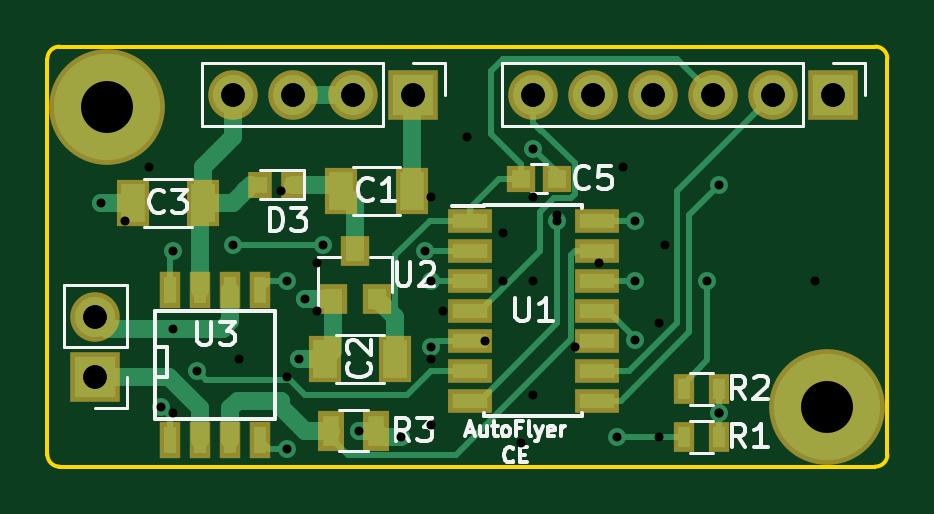
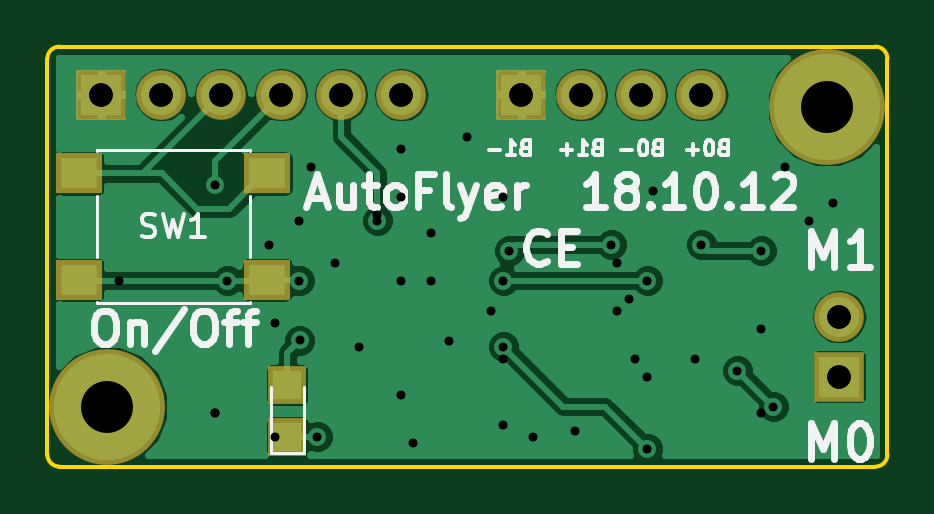
Circuit board: 11 layer files. Board 35.6 x 17.8 mm.
- bottom_copper: AutoFlyer-B.Cu.gbr (37390 bytes)
- bottom_mask: AutoFlyer-B.Mask.gbr (1356 bytes)
- bottom_silk: AutoFlyer-B.SilkS.gbr (12389 bytes)
- outline: AutoFlyer-Edge.Cuts.gbr (951 bytes)
- top_copper: AutoFlyer-F.Cu.gbr (12038 bytes)
- top_mask: AutoFlyer-F.Mask.gbr (2659 bytes)
- paste: AutoFlyer-F.Paste.gbr (2053 bytes)
- top_silk: AutoFlyer-F.SilkS.gbr (12372 bytes)
- drill: AutoFlyer-NPTH.drl (165 bytes)
- drill: AutoFlyer-PTH.drl (590 bytes)
- drill: AutoFlyer.drl (653 bytes)

=== bottom_copper: AutoFlyer-B.Cu.gbr (37390 bytes, source omitted) ===
=== bottom_mask: AutoFlyer-B.Mask.gbr ===
G04 #@! TF.GenerationSoftware,KiCad,Pcbnew,(5.0.0)*
G04 #@! TF.CreationDate,2018-10-12T13:49:54-04:00*
G04 #@! TF.ProjectId,AutoFlyer,4175746F466C7965722E6B696361645F,rev?*
G04 #@! TF.SameCoordinates,Original*
G04 #@! TF.FileFunction,Soldermask,Bot*
G04 #@! TF.FilePolarity,Negative*
%FSLAX46Y46*%
G04 Gerber Fmt 4.6, Leading zero omitted, Abs format (unit mm)*
G04 Created by KiCad (PCBNEW (5.0.0)) date 10/12/18 13:49:54*
%MOMM*%
%LPD*%
G01*
G04 APERTURE LIST*
%ADD10R,2.100000X2.100000*%
%ADD11O,2.100000X2.100000*%
%ADD12C,4.900000*%
%ADD13R,1.950000X1.700000*%
%ADD14R,1.600000X1.600000*%
G04 APERTURE END LIST*
D10*
G04 #@! TO.C,J1*
X27432000Y-39370000D03*
D11*
X27432000Y-36830000D03*
G04 #@! TD*
D10*
G04 #@! TO.C,J2*
X58674000Y-27432000D03*
D11*
X56134000Y-27432000D03*
X53594000Y-27432000D03*
X51054000Y-27432000D03*
X48514000Y-27432000D03*
X45974000Y-27432000D03*
G04 #@! TD*
D10*
G04 #@! TO.C,J3*
X40894000Y-27432000D03*
D11*
X38354000Y-27432000D03*
X35814000Y-27432000D03*
X33274000Y-27432000D03*
G04 #@! TD*
D12*
G04 #@! TO.C,X1*
X27940000Y-27940000D03*
G04 #@! TD*
D13*
G04 #@! TO.C,SW1*
X51646000Y-30770000D03*
X51646000Y-35270000D03*
X59606000Y-35270000D03*
X59606000Y-30770000D03*
G04 #@! TD*
D12*
G04 #@! TO.C,X2*
X58420000Y-40640000D03*
G04 #@! TD*
D14*
G04 #@! TO.C,D1*
X50800000Y-39710000D03*
X50800000Y-41910000D03*
G04 #@! TD*
M02*

=== bottom_silk: AutoFlyer-B.SilkS.gbr (12389 bytes, source omitted) ===
=== outline: AutoFlyer-Edge.Cuts.gbr ===
G04 #@! TF.GenerationSoftware,KiCad,Pcbnew,(5.0.0)*
G04 #@! TF.CreationDate,2018-10-12T13:49:54-04:00*
G04 #@! TF.ProjectId,AutoFlyer,4175746F466C7965722E6B696361645F,rev?*
G04 #@! TF.SameCoordinates,Original*
G04 #@! TF.FileFunction,Profile,NP*
%FSLAX46Y46*%
G04 Gerber Fmt 4.6, Leading zero omitted, Abs format (unit mm)*
G04 Created by KiCad (PCBNEW (5.0.0)) date 10/12/18 13:49:54*
%MOMM*%
%LPD*%
G01*
G04 APERTURE LIST*
%ADD10C,0.150000*%
G04 APERTURE END LIST*
D10*
X25908000Y-25400000D02*
G75*
G03X25400000Y-25908000I0J-508000D01*
G01*
X60452000Y-43180000D02*
X25908000Y-43180000D01*
X25400000Y-25908000D02*
X25400000Y-42672000D01*
X25400000Y-42672000D02*
G75*
G03X25908000Y-43180000I508000J0D01*
G01*
X60960000Y-25908000D02*
G75*
G03X60452000Y-25400000I-508000J0D01*
G01*
X60960000Y-25908000D02*
X60960000Y-42672000D01*
X60452000Y-43180000D02*
G75*
G03X60960000Y-42672000I0J508000D01*
G01*
X25908000Y-25400000D02*
X60452000Y-25400000D01*
M02*

=== top_copper: AutoFlyer-F.Cu.gbr (12038 bytes, source omitted) ===
=== top_mask: AutoFlyer-F.Mask.gbr ===
G04 #@! TF.GenerationSoftware,KiCad,Pcbnew,(5.0.0)*
G04 #@! TF.CreationDate,2018-10-12T13:49:54-04:00*
G04 #@! TF.ProjectId,AutoFlyer,4175746F466C7965722E6B696361645F,rev?*
G04 #@! TF.SameCoordinates,Original*
G04 #@! TF.FileFunction,Soldermask,Top*
G04 #@! TF.FilePolarity,Negative*
%FSLAX46Y46*%
G04 Gerber Fmt 4.6, Leading zero omitted, Abs format (unit mm)*
G04 Created by KiCad (PCBNEW (5.0.0)) date 10/12/18 13:49:54*
%MOMM*%
%LPD*%
G01*
G04 APERTURE LIST*
%ADD10R,1.400000X2.000000*%
%ADD11R,2.100000X2.100000*%
%ADD12O,2.100000X2.100000*%
%ADD13R,0.900000X1.300000*%
%ADD14R,1.200000X1.150000*%
%ADD15R,1.000000X1.100000*%
%ADD16R,1.100000X1.700000*%
%ADD17C,4.900000*%
%ADD18R,1.200000X1.300000*%
%ADD19R,1.900000X1.000000*%
%ADD20R,0.908000X1.543000*%
G04 APERTURE END LIST*
D10*
G04 #@! TO.C,C3*
X32004000Y-32004000D03*
X29004000Y-32004000D03*
G04 #@! TD*
G04 #@! TO.C,C1*
X37846000Y-31496000D03*
X40846000Y-31496000D03*
G04 #@! TD*
D11*
G04 #@! TO.C,J1*
X27432000Y-39370000D03*
D12*
X27432000Y-36830000D03*
G04 #@! TD*
D10*
G04 #@! TO.C,C2*
X40132000Y-38608000D03*
X37132000Y-38608000D03*
G04 #@! TD*
D13*
G04 #@! TO.C,R1*
X53836000Y-41910000D03*
X52336000Y-41910000D03*
G04 #@! TD*
G04 #@! TO.C,R2*
X53836000Y-39878000D03*
X52336000Y-39878000D03*
G04 #@! TD*
D11*
G04 #@! TO.C,J2*
X58674000Y-27432000D03*
D12*
X56134000Y-27432000D03*
X53594000Y-27432000D03*
X51054000Y-27432000D03*
X48514000Y-27432000D03*
X45974000Y-27432000D03*
G04 #@! TD*
D14*
G04 #@! TO.C,C5*
X46966000Y-30988000D03*
X45466000Y-30988000D03*
G04 #@! TD*
D15*
G04 #@! TO.C,D3*
X34414000Y-31242000D03*
X35814000Y-31242000D03*
G04 #@! TD*
D11*
G04 #@! TO.C,J3*
X40894000Y-27432000D03*
D12*
X38354000Y-27432000D03*
X35814000Y-27432000D03*
X33274000Y-27432000D03*
G04 #@! TD*
D16*
G04 #@! TO.C,R3*
X37404000Y-41656000D03*
X39304000Y-41656000D03*
G04 #@! TD*
D17*
G04 #@! TO.C,X1*
X27940000Y-27940000D03*
G04 #@! TD*
D18*
G04 #@! TO.C,U2*
X37470000Y-36068000D03*
X39370000Y-36068000D03*
X38420000Y-34068000D03*
G04 #@! TD*
D19*
G04 #@! TO.C,U1*
X48674000Y-32766000D03*
X48674000Y-34036000D03*
X48674000Y-35306000D03*
X48674000Y-36576000D03*
X48674000Y-37846000D03*
X48674000Y-39116000D03*
X48674000Y-40386000D03*
X43274000Y-40386000D03*
X43274000Y-39116000D03*
X43274000Y-37846000D03*
X43274000Y-36576000D03*
X43274000Y-35306000D03*
X43274000Y-34036000D03*
X43274000Y-32766000D03*
G04 #@! TD*
D17*
G04 #@! TO.C,X2*
X58420000Y-40640000D03*
G04 #@! TD*
D20*
G04 #@! TO.C,U3*
X30607000Y-42037000D03*
X31877000Y-42037000D03*
X33147000Y-42037000D03*
X34417000Y-42037000D03*
X34417000Y-35687000D03*
X33147000Y-35687000D03*
X31877000Y-35687000D03*
X30607000Y-35687000D03*
G04 #@! TD*
M02*

=== paste: AutoFlyer-F.Paste.gbr ===
G04 #@! TF.GenerationSoftware,KiCad,Pcbnew,(5.0.0)*
G04 #@! TF.CreationDate,2018-10-12T13:49:54-04:00*
G04 #@! TF.ProjectId,AutoFlyer,4175746F466C7965722E6B696361645F,rev?*
G04 #@! TF.SameCoordinates,Original*
G04 #@! TF.FileFunction,Paste,Top*
G04 #@! TF.FilePolarity,Positive*
%FSLAX46Y46*%
G04 Gerber Fmt 4.6, Leading zero omitted, Abs format (unit mm)*
G04 Created by KiCad (PCBNEW (5.0.0)) date 10/12/18 13:49:54*
%MOMM*%
%LPD*%
G01*
G04 APERTURE LIST*
%ADD10R,1.000000X1.600000*%
%ADD11R,0.500000X0.900000*%
%ADD12R,0.800000X0.750000*%
%ADD13R,0.600000X0.700000*%
%ADD14R,0.700000X1.300000*%
%ADD15R,0.800000X0.900000*%
%ADD16R,1.500000X0.600000*%
%ADD17R,0.508000X1.143000*%
G04 APERTURE END LIST*
D10*
G04 #@! TO.C,C3*
X32004000Y-32004000D03*
X29004000Y-32004000D03*
G04 #@! TD*
G04 #@! TO.C,C1*
X37846000Y-31496000D03*
X40846000Y-31496000D03*
G04 #@! TD*
G04 #@! TO.C,C2*
X40132000Y-38608000D03*
X37132000Y-38608000D03*
G04 #@! TD*
D11*
G04 #@! TO.C,R1*
X53836000Y-41910000D03*
X52336000Y-41910000D03*
G04 #@! TD*
G04 #@! TO.C,R2*
X53836000Y-39878000D03*
X52336000Y-39878000D03*
G04 #@! TD*
D12*
G04 #@! TO.C,C5*
X46966000Y-30988000D03*
X45466000Y-30988000D03*
G04 #@! TD*
D13*
G04 #@! TO.C,D3*
X34414000Y-31242000D03*
X35814000Y-31242000D03*
G04 #@! TD*
D14*
G04 #@! TO.C,R3*
X37404000Y-41656000D03*
X39304000Y-41656000D03*
G04 #@! TD*
D15*
G04 #@! TO.C,U2*
X37470000Y-36068000D03*
X39370000Y-36068000D03*
X38420000Y-34068000D03*
G04 #@! TD*
D16*
G04 #@! TO.C,U1*
X48674000Y-32766000D03*
X48674000Y-34036000D03*
X48674000Y-35306000D03*
X48674000Y-36576000D03*
X48674000Y-37846000D03*
X48674000Y-39116000D03*
X48674000Y-40386000D03*
X43274000Y-40386000D03*
X43274000Y-39116000D03*
X43274000Y-37846000D03*
X43274000Y-36576000D03*
X43274000Y-35306000D03*
X43274000Y-34036000D03*
X43274000Y-32766000D03*
G04 #@! TD*
D17*
G04 #@! TO.C,U3*
X30607000Y-42037000D03*
X31877000Y-42037000D03*
X33147000Y-42037000D03*
X34417000Y-42037000D03*
X34417000Y-35687000D03*
X33147000Y-35687000D03*
X31877000Y-35687000D03*
X30607000Y-35687000D03*
G04 #@! TD*
M02*

=== top_silk: AutoFlyer-F.SilkS.gbr (12372 bytes, source omitted) ===
=== drill: AutoFlyer-NPTH.drl ===
M48
;DRILL file {KiCad (5.0.0)} date 10/12/18 13:49:50
;FORMAT={-:-/ absolute / inch / decimal}
FMAT,2
INCH,TZ
T1C0.0866
%
G90
G05
M72
T1
X1.1Y-1.1
X2.3Y-1.6
T0
M30

=== drill: AutoFlyer-PTH.drl ===
M48
;DRILL file {KiCad (5.0.0)} date 10/12/18 13:49:50
;FORMAT={-:-/ absolute / inch / decimal}
FMAT,2
INCH,TZ
T1C0.0150
T2C0.0394
%
G90
G05
M72
T1
X1.09Y-1.26
X1.19Y-1.6
X1.21Y-1.34
X1.25Y-1.54
X1.31Y-1.33
X1.4Y-1.39
X1.4Y-1.67
X1.42Y-1.52
X1.43Y-1.42
X1.46Y-1.33
X1.52Y-1.64
X1.59Y-1.651
X1.63Y-1.34
X1.64Y-1.39
X1.64Y-1.5
X1.81Y-1.17
X1.85Y-1.29
X1.95Y-1.65
X1.9795Y-1.4895
X1.98Y-1.29
X1.98Y-1.39
X2.1Y-1.39
X2.12Y-1.23
X2.12Y-1.61
T2
X1.08Y-1.45
X1.08Y-1.55
X1.81Y-1.08
X1.91Y-1.08
X2.01Y-1.08
X2.11Y-1.08
X2.21Y-1.08
X2.31Y-1.08
X1.31Y-1.08
X1.41Y-1.08
X1.51Y-1.08
X1.61Y-1.08
T0
M30

=== drill: AutoFlyer.drl ===
M48
;DRILL file {KiCad 4.0.7} date 08/02/18 07:41:22
;FORMAT={-:-/ absolute / inch / decimal}
FMAT,2
INCH,TZ
T1C0.015
T2C0.039
%
G90
G05
M72
T1
X1.13Y-1.29
X1.17Y-1.2
X1.21Y-1.47
X1.21Y-1.61
X1.32Y-1.52
X1.39Y-1.24
X1.4Y-1.55
X1.45Y-1.36
X1.45Y-1.44
X1.64Y-1.25
X1.64Y-1.52
X1.64Y-1.63
X1.66Y-1.44
X1.7Y-1.15
X1.73Y-1.49
X1.76Y-1.31
X1.76Y-1.39
X1.79Y-1.66
X1.81Y-1.25
X1.81Y-1.39
X1.81Y-1.58
X1.85Y-1.28
X1.88Y-1.5
X1.92Y-1.36
X1.96Y-1.2
X2.02Y-1.46
X2.02Y-1.65
X2.03Y-1.33
X2.12Y-1.61
X2.28Y-1.39
T2
X1.08Y-1.45
X1.08Y-1.55
X1.31Y-1.08
X1.41Y-1.08
X1.51Y-1.08
X1.61Y-1.08
X1.81Y-1.08
X1.91Y-1.08
X2.01Y-1.08
X2.11Y-1.08
X2.21Y-1.08
X2.31Y-1.08
T0
M30
